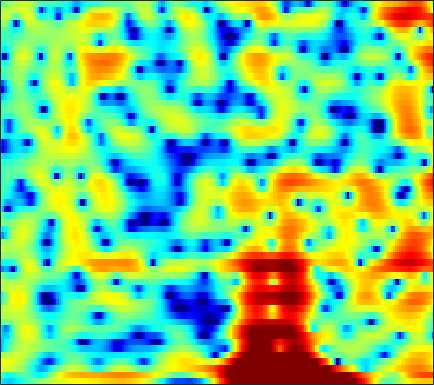

Source data for this figure (header and first rows):
-4.8278, -5.3361, -5.8862, -6.2112, -6.2893, -6.122, -5.7115, -5.2927, -4.6382, -3.9752, -3.3108, -2.8475, -2.2691, -1.7405, -1.3758, -0.91983, -0.48322, -0.16718, 0.25088, 0.66667, 1.0626, 1.3498, 1.726, 2.0862
-1.477, -2.349, -3.356, -3.952, -4.04, -3.727, -3.139, -2.665, -2.117, -1.729, -1.546, -1.55, -1.751, -2.171, -2.612, -3.343, -4.137, -4.656, -4.976, -4.627, -3.636, -2.647, -1.222, 0.1647
3.702, 3.503, 3.222, 2.942, 2.729, 2.437, 2.109, 1.836, 1.412, 0.8943, 0.2632, -0.2969, -1.169, -2.199, -3.072, -4.351, -5.679, -6.598, -7.505, -7.742, -7.241, -6.514, -5.323, -4.091
3.9, 3.866, 3.79, 3.677, 3.57, 3.384, 3.134, 2.899, 2.511, 2.027, 1.436, 0.92, 0.1298, -0.7865, -1.56, -2.717, -4.013, -5.096, -6.708, -8.549, -10.6, -12.05, -13.1, -12.23
1.01, 1.269, 1.639, 1.993, 2.233, 2.493, 2.668, 2.732, 2.725, 2.606, 2.369, 2.112, 1.66, 1.084, 0.5639, -0.2373, -1.176, -1.969, -3.119, -4.349, -5.523, -6.247, -6.788, -6.67
-7.354, -5.573, -3.596, -2.029, -1.073, -0.03212, 0.7746, 1.25, 1.734, 2.061, 2.239, 2.282, 2.227, 2.055, 1.857, 1.523, 1.122, 0.8008, 0.3435, -0.1141, -0.5363, -0.8132, -1.117, -1.329
-7.043, -5.991, -4.591, -3.27, -2.35, -1.223, -0.2281, 0.437, 1.184, 1.77, 2.188, 2.39, 2.515, 2.487, 2.368, 2.099, 1.7, 1.348, 0.8315, 0.2891, -0.2321, -0.5777, -0.952, -1.21
-5.611, -6.318, -6.609, -5.76, -4.533, -2.64, -0.8472, 0.3238, 1.614, 2.587, 3.266, 3.593, 3.793, 3.738, 3.524, 3.002, 2.203, 1.415, 0.1014, -1.533, -3.434, -4.879, -6.264, -6.23
-5.231, -7.144, -9.055, -7.96, -5.811, -3.013, -0.7769, 0.546, 1.903, 2.876, 3.515, 3.801, 3.933, 3.795, 3.513, 2.913, 2.017, 1.135, -0.357, -2.248, -4.57, -6.48, -8.396, -8.001
-0.2741, -0.4334, -0.4814, -0.3139, -0.05087, 0.4217, 0.9544, 1.338, 1.782, 2.104, 2.279, 2.307, 2.188, 1.909, 1.588, 1.049, 0.3891, -0.169, -0.9627, -1.745, -2.447, -2.861, -3.206, -3.272
1.57, 1.606, 1.687, 1.815, 1.926, 2.087, 2.228, 2.303, 2.331, 2.27, 2.087, 1.86, 1.441, 0.8905, 0.3948, -0.3421, -1.144, -1.771, -2.589, -3.349, -3.969, -4.309, -4.571, -4.585
1.802, 1.916, 2.192, 2.539, 2.811, 3.124, 3.343, 3.422, 3.393, 3.186, 2.781, 2.35, 1.605, 0.6614, -0.1813, -1.501, -2.989, -4.181, -5.836, -7.432, -8.838, -9.607, -10.06, -9.761
-2.913, -1.891, -0.02585, 1.675, 2.692, 3.716, 4.375, 4.654, 4.759, 4.569, 4.085, 3.519, 2.486, 1.09, -0.1995, -2.326, -4.954, -7.317, -10.98, -15.16, -19.49, -23.02, -30.88, -25.57
-4.967, -3.202, -0.5793, 1.47, 2.62, 3.723, 4.43, 4.731, 4.863, 4.689, 4.233, 3.682, 2.65, 1.247, -0.04908, -2.2, -4.958, -7.505, -11.63, -16.56, -19.66, -19.16, -17.15, -14.83
2.02, 1.923, 2.034, 2.302, 2.542, 2.848, 3.087, 3.2, 3.23, 3.107, 2.798, 2.444, 1.801, 0.9322, 0.1598, -1.022, -2.35, -3.383, -4.734, -5.866, -6.692, -7.023, -7.13, -6.924
2.448, 1.998, 1.55, 1.27, 1.166, 1.154, 1.249, 1.371, 1.552, 1.716, 1.795, 1.783, 1.653, 1.373, 1.058, 0.5509, -0.02973, -0.5057, -1.135, -1.711, -2.19, -2.483, -2.775, -2.982
0.1608, -0.699, -1.612, -2.29, -2.627, -2.737, -2.329, -1.718, -0.6703, 0.3806, 1.267, 1.782, 2.217, 2.415, 2.404, 2.195, 1.815, 1.461, 0.9371, 0.4116, -0.05019, -0.3222, -0.5616, -0.6873
-8.822, -8.69, -7.719, -8.209, -10.14, -16.43, -15.71, -8.926, -3.751, -0.6164, 1.423, 2.433, 3.27, 3.657, 3.688, 3.375, 2.711, 2.022, 0.8665, -0.4462, -1.625, -2.19, -2.173, -1.456
-4.16, -4.471, -4.115, -3.891, -3.908, -3.859, -3.127, -2.1, -0.4441, 1.098, 2.273, 2.872, 3.364, 3.409, 3.165, 2.498, 1.385, 0.1811, -2.03, -5.328, -11.03, -20.82, -14.41, -7.047
1.649, 1.103, 0.6229, 0.3671, 0.3063, 0.3707, 0.5877, 0.823, 1.182, 1.509, 1.739, 1.807, 1.708, 1.339, 0.8873, 0.07263, -1.006, -1.97, -3.356, -4.754, -5.845, -6.3, -6.103, -5.135
2.674, 2.263, 1.881, 1.684, 1.631, 1.662, 1.743, 1.816, 1.884, 1.873, 1.746, 1.554, 1.101, 0.4775, -0.1348, -1.166, -2.4, -3.424, -4.881, -6.269, -7.315, -7.643, -7.404, -6.436
1.242, 0.854, 0.7427, 0.9984, 1.327, 1.816, 2.264, 2.532, 2.761, 2.825, 2.692, 2.454, 1.913, 1.163, 0.414, -0.8771, -2.519, -4.048, -6.652, -10.23, -15.81, -21.87, -16.93, -11
-7.343, -8.596, -5.862, -2.734, -0.9615, 0.7669, 1.976, 2.626, 3.201, 3.491, 3.519, 3.376, 2.985, 2.284, 1.593, 0.4366, -1.033, -2.328, -4.304, -6.458, -8.426, -9.258, -9.086, -7.71
-4.511, -5.202, -4.173, -2.33, -1.022, 0.4195, 1.513, 2.136, 2.743, 3.105, 3.245, 3.205, 2.966, 2.491, 1.99, 1.12, 0.02623, -0.9383, -2.416, -4.056, -5.818, -7.136, -8.585, -8.956
0.4385, -0.09742, -0.4655, -0.4327, -0.2231, 0.2422, 0.792, 1.192, 1.668, 2.025, 2.237, 2.298, 2.207, 2.011, 1.736, 1.202, 0.472, -0.2438, -1.414, -2.968, -5.081, -7.244, -11.49, -16.41
-0.5749, -1.702, -2.899, -3.463, -3.403, -2.85, -2.047, -1.431, -0.7316, -0.1932, 0.1729, 0.3672, 0.4874, 0.5294, 0.5122, 0.4518, 0.3246, 0.1676, -0.1288, -0.541, -1.037, -1.411, -1.74, -1.674
-4.291, -7.414, -13.78, -20.35, -14.21, -9.204, -6.514, -5.246, -4.184, -3.614, -3.38, -3.366, -3.322, -3.296, -3.092, -2.574, -1.85, -1.226, -0.453, 0.2552, 0.8725, 1.28, 1.778, 2.275
-3.267, -4.98, -7.078, -8.269, -8.309, -7.692, -7.002, -6.664, -6.529, -6.84, -7.624, -8.614, -10.5, -12.52, -12.8, -10.27, -6.89, -4.711, -2.368, -0.5538, 0.8601, 1.719, 2.643, 3.374
-1.604, -2.422, -3.471, -4.416, -5.065, -5.884, -6.666, -7.253, -8.059, -8.901, -9.856, -10.73, -12.36, -14.14, -14.28, -11.28, -7.506, -5.112, -2.568, -0.5945, 0.9079, 1.794, 2.727, 3.418
-1.69, -2.046, -2.644, -3.459, -4.245, -5.664, -7.55, -9.283, -11.79, -13.21, -12.25, -10.69, -8.819, -7.151, -5.911, -4.285, -2.638, -1.468, -0.05552, 1.092, 1.957, 2.432, 2.871, 3.131
-3.049, -2.358, -1.936, -2.078, -2.549, -3.684, -5.537, -7.543, -11.08, -13.44, -10.65, -7.832, -4.741, -2.505, -1.15, 0.2982, 1.467, 2.151, 2.832, 3.211, 3.271, 3.095, 2.562, 1.768
-3.594, -2.447, -1.507, -1.072, -1.016, -1.183, -1.548, -1.861, -2.161, -2.102, -1.594, -0.9536, -0.0037, 1.036, 1.738, 2.562, 3.179, 3.496, 3.661, 3.5, 2.938, 2.184, 0.5872, -2.03
-2.574, -2.295, -1.948, -1.648, -1.478, -1.312, -1.171, -1.059, -0.8627, -0.5889, -0.2088, 0.1452, 0.64, 1.176, 1.547, 2, 2.331, 2.489, 2.523, 2.335, 1.873, 1.323, 0.3127, -0.975
-3.131, -3.214, -3.189, -3.065, -2.9, -2.652, -2.373, -2.152, -1.84, -1.51, -1.151, -0.8692, -0.4236, 0.02704, 0.3665, 0.7973, 1.176, 1.405, 1.618, 1.709, 1.668, 1.558, 1.316, 1.037
-5.617, -5.93, -5.962, -5.658, -5.307, -4.773, -4.279, -3.961, -3.613, -3.308, -3.014, -2.764, -2.349, -1.82, -1.342, -0.667, 0.01912, 0.4923, 1.052, 1.492, 1.818, 1.993, 2.151, 2.241
-12.56, -13.79, -12.35, -9.889, -8.415, -6.981, -6.068, -5.673, -5.485, -5.62, -5.939, -6.12, -6.066, -5.291, -4.315, -2.793, -1.319, -0.3421, 0.7359, 1.555, 2.145, 2.458, 2.754, 2.942
-11.82, -13.35, -11.83, -9.365, -7.906, -6.551, -5.769, -5.545, -5.783, -6.84, -9.125, -12.31, -21.24, -14.61, -8.968, -4.476, -1.609, -0.07482, 1.384, 2.349, 2.904, 3.1, 3.123, 2.979
-3.381, -4.358, -5.207, -5.454, -5.285, -4.73, -4.079, -3.682, -3.42, -3.553, -4.095, -4.576, -4.727, -3.751, -2.421, -0.4505, 1.239, 2.237, 3.178, 3.694, 3.771, 3.532, 2.76, 1.41
-3.079, -5.03, -8.09, -10.93, -11.08, -8.522, -5.752, -4.13, -2.539, -1.422, -0.6295, -0.1829, 0.3817, 0.9783, 1.442, 2.057, 2.595, 2.908, 3.171, 3.187, 2.933, 2.513, 1.575, 0.008372
-3.471, -5.286, -8.285, -11.15, -11.24, -8.505, -5.637, -3.921, -2.178, -0.926, -0.02769, 0.4558, 0.8926, 1.167, 1.265, 1.269, 1.16, 1.018, 0.8023, 0.5954, 0.4511, 0.3883, 0.3324, 0.2742
-1.907, -2.385, -2.912, -3.163, -3.09, -2.628, -1.897, -1.296, -0.5306, 0.08967, 0.5029, 0.7042, 0.7487, 0.5404, 0.2228, -0.4717, -1.449, -2.362, -3.689, -4.67, -4.674, -3.967, -2.567, -1.09
-1.813, -1.674, -1.47, -1.211, -0.9694, -0.5966, -0.182, 0.1165, 0.4549, 0.6932, 0.7849, 0.7175, 0.4557, -0.0796, -0.6924, -1.849, -3.579, -5.438, -9.28, -17.57, -19.68, -11.12, -5.783, -2.546
-3.683, -3.215, -2.6, -1.97, -1.503, -0.9175, -0.4169, -0.1059, 0.188, 0.3287, 0.3143, 0.1687, -0.1685, -0.666, -1.162, -1.962, -2.916, -3.702, -4.705, -5.295, -5.009, -4.174, -2.599, -0.9437
-6.914, -6.322, -5.261, -4.047, -3.15, -2.083, -1.243, -0.7769, -0.3787, -0.2441, -0.3583, -0.557, -0.9824, -1.491, -1.855, -2.27, -2.491, -2.506, -2.33, -1.911, -1.276, -0.6911, 0.1875, 1.079
-14.81, -13.96, -9.904, -6.418, -4.446, -2.521, -1.202, -0.5628, -0.1124, -0.08466, -0.4767, -1.009, -2.048, -3.362, -4.33, -5.126, -4.872, -4.055, -2.611, -1.164, 0.1363, 0.9887, 1.952, 2.709
-10.5, -10.05, -7.372, -4.583, -2.908, -1.196, -0.04114, 0.5037, 0.8161, 0.658, -0.001307, -0.929, -2.823, -5.878, -9.702, -22.93, -14.37, -8.27, -3.9, -1.17, 0.7293, 1.795, 2.848, 3.555
-3.012, -2.916, -2.427, -1.668, -1.038, -0.2358, 0.4041, 0.7341, 0.9283, 0.7962, 0.3287, -0.2778, -1.353, -2.675, -3.639, -4.441, -4.232, -3.47, -2.091, -0.7042, 0.5111, 1.273, 2.065, 2.598
-1.659, -1.767, -1.661, -1.274, -0.8436, -0.2176, 0.3834, 0.7474, 1.064, 1.154, 0.9942, 0.7629, 0.2678, -0.342, -0.8051, -1.306, -1.591, -1.621, -1.399, -0.9123, -0.2582, 0.2695, 0.9201, 1.395
-3.135, -3.825, -3.942, -3.066, -2.038, -0.6176, 0.6123, 1.347, 2.04, 2.419, 2.477, 2.353, 1.901, 1.187, 0.48, -0.6646, -1.951, -2.85, -3.568, -3.249, -2.08, -1.034, 0.2394, 1.15
-7.971, -14.11, -20.69, -8.532, -4.686, -1.466, 0.6427, 1.756, 2.775, 3.368, 3.573, 3.466, 2.996, 2.118, 1.125, -0.8246, -3.893, -7.619, -19.76, -13.22, -5.546, -2.576, -0.07588, 1.436
-4.44, -5.18, -5.292, -4.265, -3.116, -1.582, -0.2476, 0.555, 1.376, 1.901, 2.158, 2.148, 1.912, 1.357, 0.7319, -0.3496, -1.655, -2.62, -3.459, -3.245, -2.156, -1.151, 0.07218, 1.015
-2.838, -2.888, -2.802, -2.526, -2.22, -1.71, -1.169, -0.762, -0.2672, 0.1386, 0.4295, 0.5847, 0.6465, 0.5603, 0.4124, 0.1391, -0.1476, -0.3352, -0.4645, -0.4106, -0.1832, 0.0674, 0.4464, 0.8048
-2.337, -2.297, -2.304, -2.346, -2.374, -2.357, -2.247, -2.068, -1.704, -1.215, -0.6994, -0.3302, 0.06327, 0.3632, 0.5131, 0.6083, 0.6271, 0.617, 0.608, 0.6101, 0.6453, 0.6924, 0.7729, 0.8603
-1.404, -1.401, -1.671, -2.249, -2.859, -3.839, -4.645, -4.836, -4.234, -2.971, -1.581, -0.7025, 0.2504, 0.9024, 1.212, 1.435, 1.481, 1.451, 1.352, 1.232, 1.113, 1.024, 0.9001, 0.7802
0.7294, 0.7707, 0.3498, -0.7315, -2.128, -5.236, -11.52, -26.52, -10.63, -4.395, -1.139, 0.4505, 1.795, 2.467, 2.645, 2.567, 2.229, 1.876, 1.391, 1.016, 0.7516, 0.5771, 0.2854, -0.141
2.335, 2.555, 2.487, 2.001, 1.38, 0.3186, -0.6881, -1.004, -0.4214, 0.8864, 2.176, 2.89, 3.403, 3.374, 2.982, 1.909, 0.2182, -1.414, -3.517, -4.323, -3.613, -2.947, -2.624, -3.302
1.094, 1.495, 1.887, 2.128, 2.228, 2.294, 2.361, 2.472, 2.709, 2.99, 3.245, 3.294, 3.116, 2.565, 1.805, 0.1673, -2.47, -5.424, -11.46, -13.35, -8.203, -5.925, -4.541, -4.524
-2.173, -1.411, -0.4958, 0.2688, 0.7368, 1.24, 1.653, 1.923, 2.221, 2.447, 2.569, 2.596, 2.475, 2.126, 1.689, 0.8917, -0.1345, -0.9631, -1.89, -2.356, -2.311, -2.135, -1.954, -1.974
